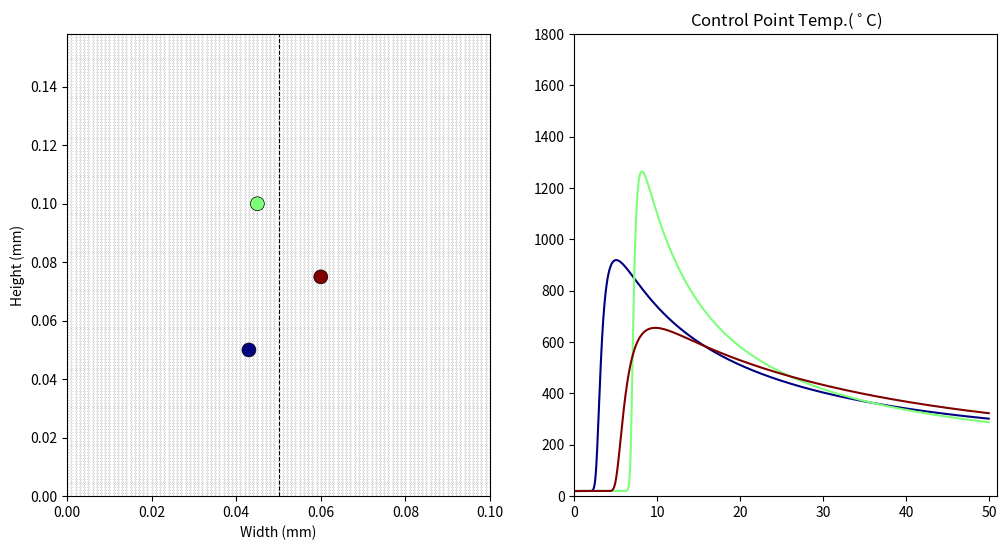

This chart was generated by the following Python code:
import matplotlib.pyplot as plt
import matplotlib.cm as cm
from matplotlib.animation import FuncAnimation
import numpy as np
# import pandas as pd
# import os
############################################################
#                             INPUTS
############################################################
############     Dimensiones     ############
a = .1 #longitud
b = .158 #altura
e = 0.001 # espesor
X0 = 0.05 #posición inicial x
Y0 = 0.02 #posición inicial y
L = .1 #distancia recorrida
############     Parametros del Sistema     ############
v = 0.01167 #velocidad
tmax = 50 #tiempo máximo
T0 = 20 #temp. ini.
T_aire = 25 #temp. aire
############     Propiedades del material     ############
k = 30 #cond. term.
alfa = 1E-5 #dif. ter.
h = 0 #coef. conv.
############################################################
#                             Cálculos
############################################################
deltax = .001
deltay = .001
deltat = 0.01
############################################################
x = np.linspace(0,a,int(a*1000+1))
y = np.linspace(0,b,int(b*1000+1))
X, Y = np.meshgrid(x,y)
t = np.linspace(0,tmax,int(tmax*100+1))
T = np.zeros((len(t),len(y),len(x)))
T[0,:,:] = T0
############     Fuente calor     ############
P = .656*150*18.2 #potencia
ahf = 0.00243
ahb = 0.00696
bh = 0.00296
rf = ahf/(ahf+ahb)
rb = ahb/(ahf+ahb)
############################################################
lamb = deltat*alfa/deltax**2
mu = deltat*alfa/deltay**2
############################################################
sig = np.zeros(len(t))
sig[np.where(t<round(L/v,2))]=1
pos = np.zeros(len(t))
pos = Y0+v*t*sig
pos[int(round(L/v,2)*100+1)-1:] = pos[int(round(L/v,2)*100+1)-2]

def calculo():
    for j in range(len(t)-1):
        Z =(6*rf*P)/(ahf*bh*np.pi)*np.exp(-3*((X-X0)**2/(ahf**2)+(Y-pos[j])**2/(bh**2)))*sig[j]
# centro
        T[j+1,1:-1,1:-1] = ((1-2*lamb-2*mu)*T[j,1:-1,1:-1]
                            +lamb*(T[j,1:-1,2:]+T[j,1:-1,:-2])
                            +mu*(T[j,2:,1:-1]+T[j,:-2,1:-1])
                            +Z[1:-1,1:-1]*deltat*alfa/(k*e)+(2*h*deltat*alfa/(k*e))*(T_aire-T[j,1:-1,1:-1]))
#linea vertical izq.
        T[j+1,1:-1,0] = ((1-2*lamb-2*mu)*T[j,1:-1,0]
                        +2*lamb*T[j,1:-1,1]
                        +mu*(T[j,2:,0]+T[j,:-2,0])
                        +Z[1:-1,0]*deltat*alfa/(k*e)+(2*h*deltat*alfa/(k*e))*(T_aire-T[j,1:-1,0]))
#linea vertical der.
        T[j+1,1:-1,-1] = ((1-2*lamb-2*mu)*T[j,1:-1,-1]
                         +2*lamb*T[j,1:-1,-2]
                         +mu*(T[j,2:,-1]+T[j,:-2,-1])
                         +Z[1:-1,-1]*deltat*alfa/(k*e)+(2*h*deltat*alfa/(k*e))*(T_aire-T[j,1:-1,-1]))
#linea horizontal de abajo
        T[j+1,0,1:-1] =  ((1-2*lamb-2*mu)*T[j,0,1:-1]
                         +lamb*(T[j,0,2:]+T[j,0,:-2])
                         +2*mu*T[j,1,1:-1]
                         +Z[0,1:-1]*deltat*alfa/(k*e)+(2*h*deltat*alfa/(k*e))*(T_aire-T[j,0,1:-1]))
#linea horizontal de arriba
        T[j+1,-1,1:-1] = ((1-2*lamb-2*mu)*T[j,-1,1:-1]
                         +lamb*(T[j,-1,2:]+T[j,-1,:-2])
                         +2*mu*T[j,-2,1:-1]
                         +Z[-1,1:-1]*deltat*alfa/(k*e)+(2*h*deltat*alfa/(k*e))*(T_aire-T[j,-1,1:-1]))
# UR_C (upper/right)
        T[j+1,-1,-1] = ((1-2*lamb-2*mu)*T[j,-1,-1]
                         +2*lamb*T[j,-1,-2]
                         +2*mu*T[j,-2,-1]
                         +Z[-1,-1]*deltat*alfa/(k*e)+(2*h*deltat*alfa/(k*e))*(T_aire-T[j,-1,-1]))
# UL_R upper/left
        T[j+1,-1,0] = ((1-2*lamb-2*mu)*T[j,-1,0]
                         +2*lamb*T[j,-1,1]
                         +2*mu*T[j,-2,0]
                         +Z[-1,0]*deltat*alfa/(k*e)+(2*h*deltat*alfa/(k*e))*(T_aire-T[j,-1,0]))
# BR_C (bottom/right)
        T[j+1,0,-1] = ((1-2*lamb-2*mu)*T[j,0,-1]
                         +2*lamb*T[j,0,-2]
                         +2*mu*T[j,1,-1]
                         +Z[0,-1]*deltat*alfa/(k*e)+(2*h*deltat*alfa/(k*e))*(T_aire-T[j,0,-1]))
# BL_C (bottom/left)
        T[j+1,0,0] = ((1-2*lamb-2*mu)*T[j,0,0]
                         +2*lamb*T[j,0,1]
                         +2*mu*T[j,1,0]
                         +Z[0,0]*deltat*alfa/(k*e)+(2*h*deltat*alfa/(k*e))*(T_aire-T[j,0,0]))
    return T


def anim_2D(T,plotRealTime):
    fig, ax = plt.subplots(figsize=(8,8))
    cmap = plt.get_cmap('jet', 200)
    cmap.set_over('grey')
    im = ax.imshow([[]],cmap=cmap,interpolation='bilinear', extent=[0,a,0,b],origin='lower')

    cb = fig.colorbar(im, orientation='vertical',extend='max',ax=ax)
    cb.ax.tick_params(labelsize=8)
    ax.set_xlabel('Width (mm)',fontsize=12)
    ax.set_ylabel('Height (mm)',rotation=90,fontsize=12)
    cb.set_label('Temp. ($^\circ$C)', fontsize=12)
    t_title = ax.set_title('', fontsize=15)
    w, = ax.plot([],[],'ko',mfc='none',markersize=10,markeredgewidth=2)

    def init():
        cb.set_ticks(np.linspace(20,1800,5))
        im.set_data(np.zeros((len(x),len(y))))
        w.set_data(X0,Y0)
        return im,w

    def anim(i):
        im.set_clim(20,1800)
        im.set_data(T[i,:,:])
        w.set_data(X0,pos[i])
        t_title.set_text('Time: {:4.1f} sec.'.format(t[i]))

        return im,w

    if plotRealTime:
        an = FuncAnimation(fig, anim, frames=len(t), init_func=init,interval=1, repeat=False)
    else:
        anim(len(t)-1)
    plt.show()


def points_temp(T,XcontrolP,YcontrolP,plotRealTime):
    fig, (ax1,ax2) = plt.subplots(1,2,figsize=(12,6))
    colors = cm.jet(np.linspace(0, 1, len(XcontrolP)))
    ax1.scatter(X,Y,c='k',s=.01)
    ax1.set_xlabel('Width (mm)')
    ax1.set_ylabel('Height (mm)', rotation=90)
    ax1.axvline(x=a/2,color='k',linewidth=.8,linestyle='--')
    ax1.scatter(XcontrolP,YcontrolP,c=colors,s=100,edgecolors='black',linewidth=.5)

    ax2.set_title('Control Point Temp.($^\circ$C)')
    ax1.axis([0, a, 0, b])
    lines = [ax2.plot([0,1],[0,YcontrolP[l]],c = colors[l]) for l in range(len(XcontrolP))]

    ax2.axis([0, tmax+1, 0, 1800])

    def init():
        [l[0].set_data(0,0) for j,l in enumerate(lines)]

    def anim(i):
        [l[0].set_data(t[:i],T_[:i,int(YcontrolP[j]*1000),int(XcontrolP[j]*1000)]) for j,l in enumerate(lines)]

    if plotRealTime:
        an = FuncAnimation(fig, anim, frames=len(t), init_func=init,interval=1, repeat=False)
    else:
        anim(len(t)-1)
    plt.show()

T_ = calculo()
# anim_2D(T_,True)
points_temp(T_,[0.043,0.045,0.06],[0.05,0.1,0.075],False)
